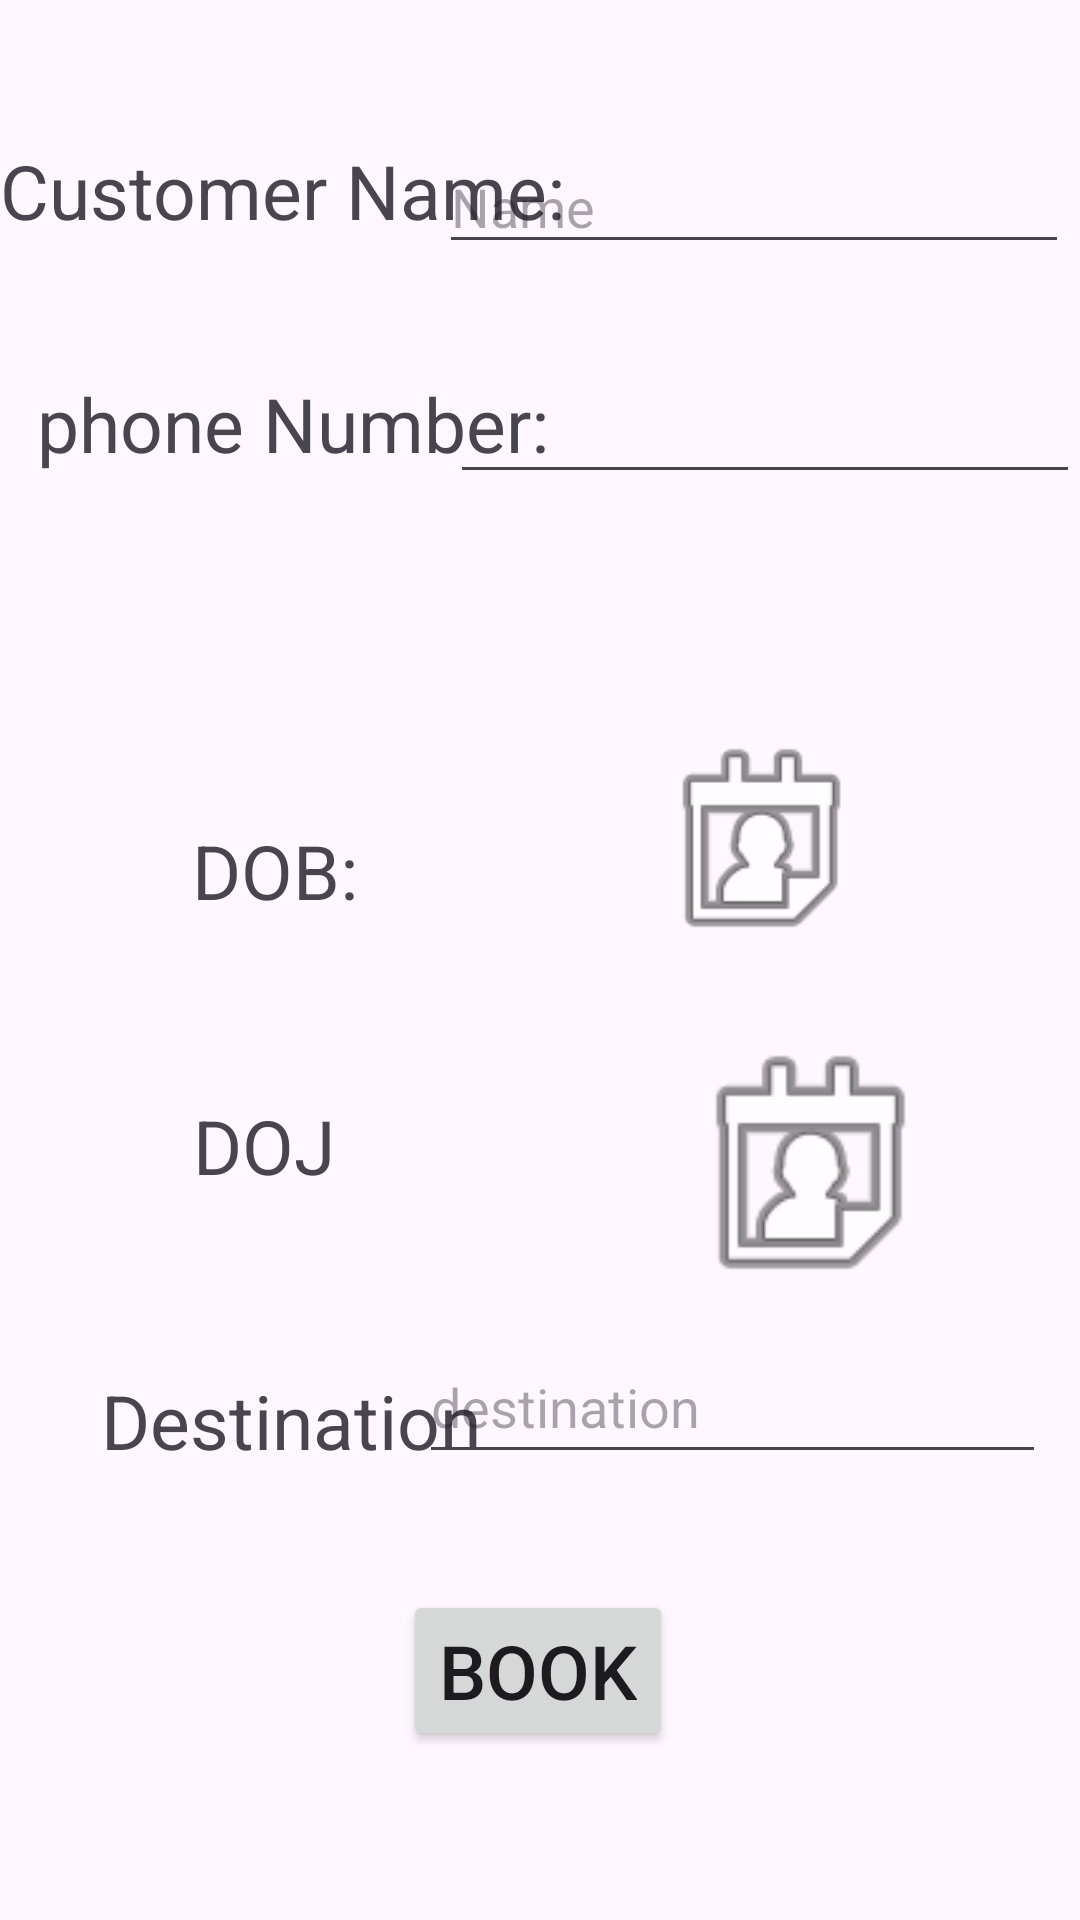

Produce the Android XML layout that renders to this screen, including the resource entries it uses.
<!-- AndroidManifest.xml: application theme Theme.AllInOne001 -->
<!-- res/layout/activity_main.xml -->
<?xml version="1.0" encoding="utf-8"?>
<androidx.constraintlayout.widget.ConstraintLayout xmlns:android="http://schemas.android.com/apk/res/android"
    xmlns:app="http://schemas.android.com/apk/res-auto"
    xmlns:tools="http://schemas.android.com/tools"
    android:layout_width="match_parent"
    android:layout_height="match_parent"
    tools:context=".MainActivity">

    <TextView
        android:id="@+id/textView"
        android:layout_width="wrap_content"
        android:layout_height="wrap_content"
        android:text="Customer Name:"
        android:textSize="25dp"
        app:layout_constraintBottom_toBottomOf="parent"
        app:layout_constraintEnd_toEndOf="parent"
        app:layout_constraintHorizontal_bias="0.0"
        app:layout_constraintStart_toStartOf="parent"
        app:layout_constraintTop_toTopOf="parent"
        app:layout_constraintVertical_bias="0.077" />

    <TextView
        android:id="@+id/textView2"
        android:layout_width="wrap_content"
        android:layout_height="wrap_content"
        android:text="phone Number:"
        android:textSize="25dp"
        app:layout_constraintBottom_toBottomOf="parent"
        app:layout_constraintEnd_toEndOf="parent"
        app:layout_constraintHorizontal_bias="0.066"
        app:layout_constraintStart_toStartOf="parent"
        app:layout_constraintTop_toTopOf="parent"
        app:layout_constraintVertical_bias="0.205" />

    <TextView
        android:id="@+id/textView3"
        android:layout_width="wrap_content"
        android:layout_height="wrap_content"
        android:text="DOB:"
        android:textSize="25dp"
        app:layout_constraintBottom_toBottomOf="parent"
        app:layout_constraintEnd_toEndOf="parent"
        app:layout_constraintHorizontal_bias="0.21"
        app:layout_constraintStart_toStartOf="parent"
        app:layout_constraintTop_toTopOf="parent"
        app:layout_constraintVertical_bias="0.451" />

    <TextView
        android:id="@+id/textView4"
        android:layout_width="wrap_content"
        android:layout_height="wrap_content"
        android:text="Destination"
        android:textSize="25dp"
        app:layout_constraintBottom_toBottomOf="parent"
        app:layout_constraintEnd_toEndOf="parent"
        app:layout_constraintHorizontal_bias="0.144"
        app:layout_constraintStart_toStartOf="parent"
        app:layout_constraintTop_toTopOf="parent"
        app:layout_constraintVertical_bias="0.753" />

    <TextView
        android:id="@+id/textView5"
        android:layout_width="wrap_content"
        android:layout_height="wrap_content"
        android:text="DOJ"
        android:textSize="25dp"
        app:layout_constraintBottom_toBottomOf="parent"
        app:layout_constraintEnd_toEndOf="parent"
        app:layout_constraintHorizontal_bias="0.206"
        app:layout_constraintStart_toStartOf="parent"
        app:layout_constraintTop_toTopOf="parent"
        app:layout_constraintVertical_bias="0.602" />

    <Button
        android:id="@+id/button"
        android:layout_width="wrap_content"
        android:layout_height="wrap_content"
        android:text="Book"
        android:textSize="25dp"
        app:layout_constraintBottom_toBottomOf="parent"
        app:layout_constraintEnd_toEndOf="parent"
        app:layout_constraintHorizontal_bias="0.498"
        app:layout_constraintStart_toStartOf="parent"
        app:layout_constraintTop_toTopOf="parent"
        app:layout_constraintVertical_bias="0.904" />

    <EditText
        android:id="@+id/name"
        android:layout_width="wrap_content"
        android:layout_height="wrap_content"
        android:ems="10"
        android:inputType="text"
        android:hint="Name"

        app:layout_constraintBottom_toBottomOf="parent"
        app:layout_constraintEnd_toEndOf="parent"
        app:layout_constraintHorizontal_bias="0.975"
        app:layout_constraintStart_toStartOf="parent"
        app:layout_constraintTop_toTopOf="parent"
        app:layout_constraintVertical_bias="0.078" />

    <EditText
        android:id="@+id/number"
        android:layout_width="wrap_content"
        android:layout_height="40dp"
        android:ems="10"
        android:inputType="text"
        android:text=""
        app:layout_constraintBottom_toBottomOf="parent"
        app:layout_constraintEnd_toEndOf="parent"
        app:layout_constraintHorizontal_bias="1.0"
        app:layout_constraintStart_toStartOf="parent"
        app:layout_constraintTop_toTopOf="parent"
        app:layout_constraintVertical_bias="0.208" />

    <ImageView
        android:id="@+id/dob"
        android:layout_width="109dp"
        android:layout_height="81dp"
        app:layout_constraintBottom_toBottomOf="parent"
        app:layout_constraintEnd_toEndOf="parent"
        android:onClick="Dateofbirth"
        app:layout_constraintHorizontal_bias="0.794"
        app:layout_constraintStart_toStartOf="parent"
        app:layout_constraintTop_toTopOf="parent"
        app:layout_constraintVertical_bias="0.429"
        app:srcCompat="@android:drawable/ic_menu_my_calendar" />

    <ImageView
        android:id="@+id/doj"
        android:layout_width="113dp"
        android:layout_height="97dp"
        android:onClick="Dateofjourney"
        app:layout_constraintBottom_toBottomOf="parent"
        app:layout_constraintEnd_toEndOf="parent"
        app:layout_constraintHorizontal_bias="0.865"
        app:layout_constraintStart_toStartOf="parent"
        app:layout_constraintTop_toTopOf="parent"
        app:layout_constraintVertical_bias="0.626"
        app:srcCompat="@android:drawable/ic_menu_my_calendar" />

    <AutoCompleteTextView
        android:id="@+id/destination"
        android:layout_width="209dp"
        android:layout_height="48dp"
        android:hint="destination"
        app:layout_constraintBottom_toBottomOf="parent"
        app:layout_constraintEnd_toEndOf="parent"
        app:layout_constraintHorizontal_bias="0.926"
        app:layout_constraintStart_toStartOf="parent"
        app:layout_constraintTop_toTopOf="parent"
        app:layout_constraintVertical_bias="0.749" />

</androidx.constraintlayout.widget.ConstraintLayout>
<!-- resources referenced by this layout -->
<resources>
  <style name="Theme.AllInOne001" parent="Base.Theme.AllInOne001" />
  <style name="Base.Theme.AllInOne001" parent="Theme.Material3.DayNight.NoActionBar">
          
          
      </style>
</resources>
